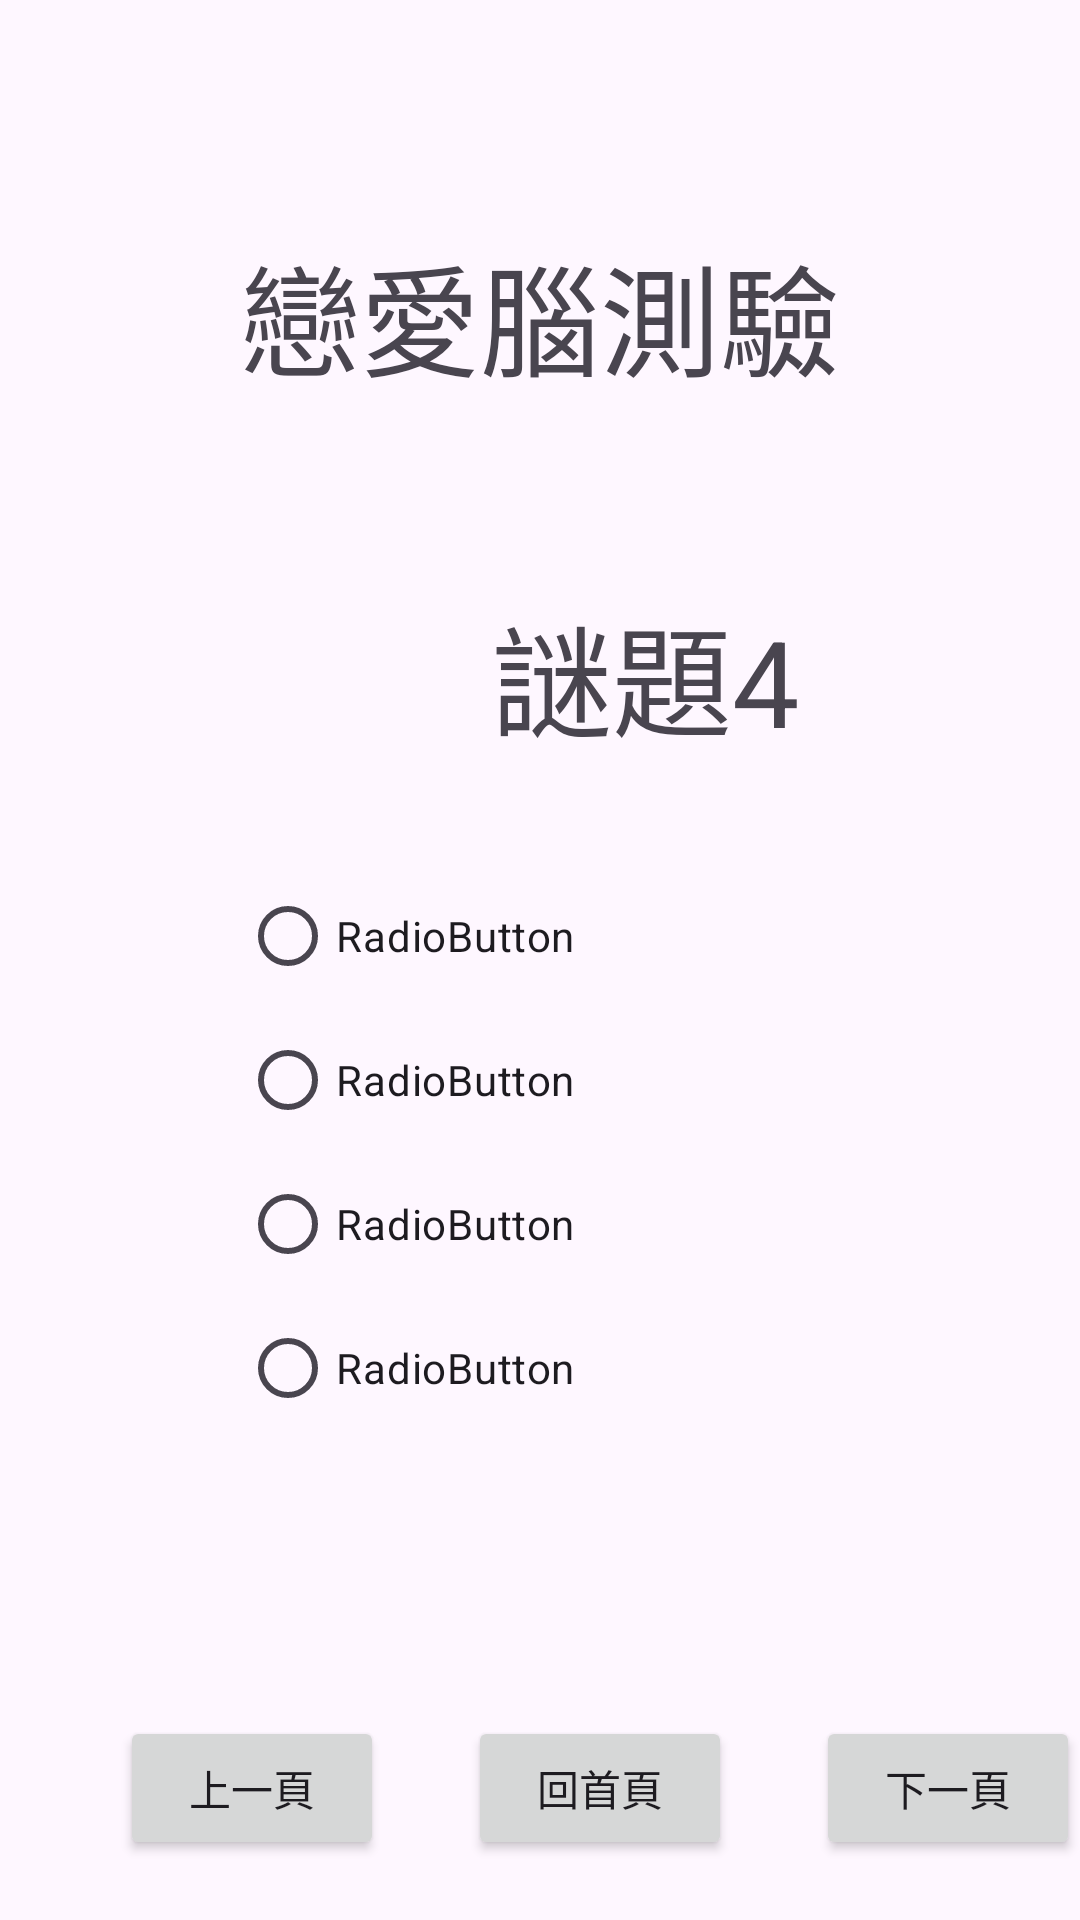

This screen was rendered from an Android layout file. Write that file and the resources it references.
<!-- AndroidManifest.xml: application theme Theme.MyApplication戀愛腦 -->
<!-- res/layout/activity_main_question5.xml -->
<?xml version="1.0" encoding="utf-8"?>
<androidx.constraintlayout.widget.ConstraintLayout xmlns:android="http://schemas.android.com/apk/res/android"
    android:layout_width="match_parent"
    android:layout_height="match_parent"
    xmlns:app="http://schemas.android.com/apk/res-auto"
    xmlns:tools="http://schemas.android.com/tools"
    tools:context=".MainActivity5">

    <TextView
        android:id="@+id/textView3"
        android:layout_width="200dp"
        android:layout_height="60dp"
        android:layout_marginTop="76dp"
        android:text="戀愛腦測驗"
        android:textSize="40sp"
        app:layout_constraintLeft_toLeftOf="parent"
        app:layout_constraintRight_toRightOf="parent"
        app:layout_constraintTop_toTopOf="parent" />

    <Button
        android:id="@+id/btn_next"
        android:layout_width="wrap_content"
        android:layout_height="wrap_content"
        android:layout_marginStart="116dp"
        android:layout_marginBottom="4dp"
        android:text="下一頁"
        app:layout_constraintStart_toStartOf="@id/btn_backto1"
        app:layout_constraintTop_toTopOf="@id/btn_backto1" />

    <RadioGroup
        android:id="@+id/radioGroup4"
        android:layout_width="wrap_content"
        android:layout_height="wrap_content"
        android:layout_marginStart="80dp"
        android:layout_marginTop="152dp"
        app:layout_constraintStart_toStartOf="parent"
        app:layout_constraintTop_toBottomOf="@id/textView3">

        <RadioButton
            android:id="@+id/radioButton13"
            android:layout_width="wrap_content"
            android:layout_height="wrap_content"
            android:text="RadioButton" />

        <RadioButton
            android:id="@+id/radioButton14"
            android:layout_width="wrap_content"
            android:layout_height="wrap_content"
            android:text="RadioButton" />

        <RadioButton
            android:id="@+id/radioButton15"
            android:layout_width="wrap_content"
            android:layout_height="wrap_content"
            android:text="RadioButton" />

        <RadioButton
            android:id="@+id/radioButton16"
            android:layout_width="wrap_content"
            android:layout_height="wrap_content"
            android:text="RadioButton" />
    </RadioGroup>

    <Button
        android:id="@+id/btn_backto1"
        android:layout_width="wrap_content"
        android:layout_height="wrap_content"
        android:layout_marginStart="116dp"
        android:layout_marginTop="436dp"
        android:text="回首頁"
        app:layout_constraintStart_toStartOf="@id/btn_return"
        app:layout_constraintTop_toBottomOf="@id/textView3" />

    <TextView
        android:id="@+id/question"
        android:layout_width="wrap_content"
        android:layout_height="wrap_content"
        android:layout_marginStart="164dp"
        android:layout_marginTop="60dp"
        android:text="謎題4"
        android:textSize="40sp"
        app:layout_constraintStart_toStartOf="parent"
        app:layout_constraintTop_toBottomOf="@id/textView3" />

    <Button
        android:id="@+id/btn_return"
        android:layout_width="wrap_content"
        android:layout_height="wrap_content"
        android:layout_marginStart="40dp"
        android:layout_marginTop="436dp"
        android:text="上一頁"
        app:layout_constraintStart_toStartOf="parent"
        app:layout_constraintTop_toBottomOf="@id/textView3" />

</androidx.constraintlayout.widget.ConstraintLayout>
<!-- resources referenced by this layout -->
<resources>
  <style name="Theme.MyApplication戀愛腦" parent="Base.Theme.MyApplication戀愛腦" />
  <style name="Base.Theme.MyApplication戀愛腦" parent="Theme.Material3.DayNight.NoActionBar">
          
          
      </style>
</resources>
